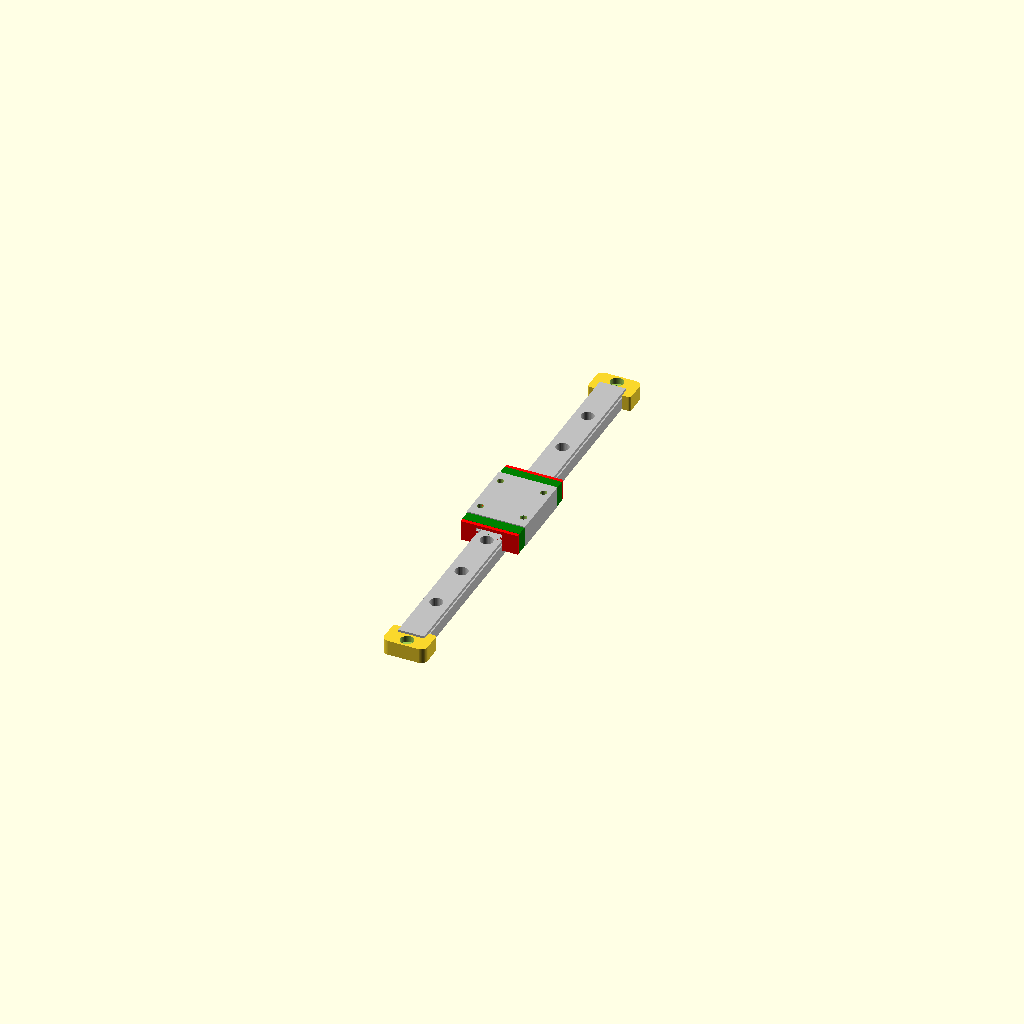
Cell 1 — every parameter at its default value.
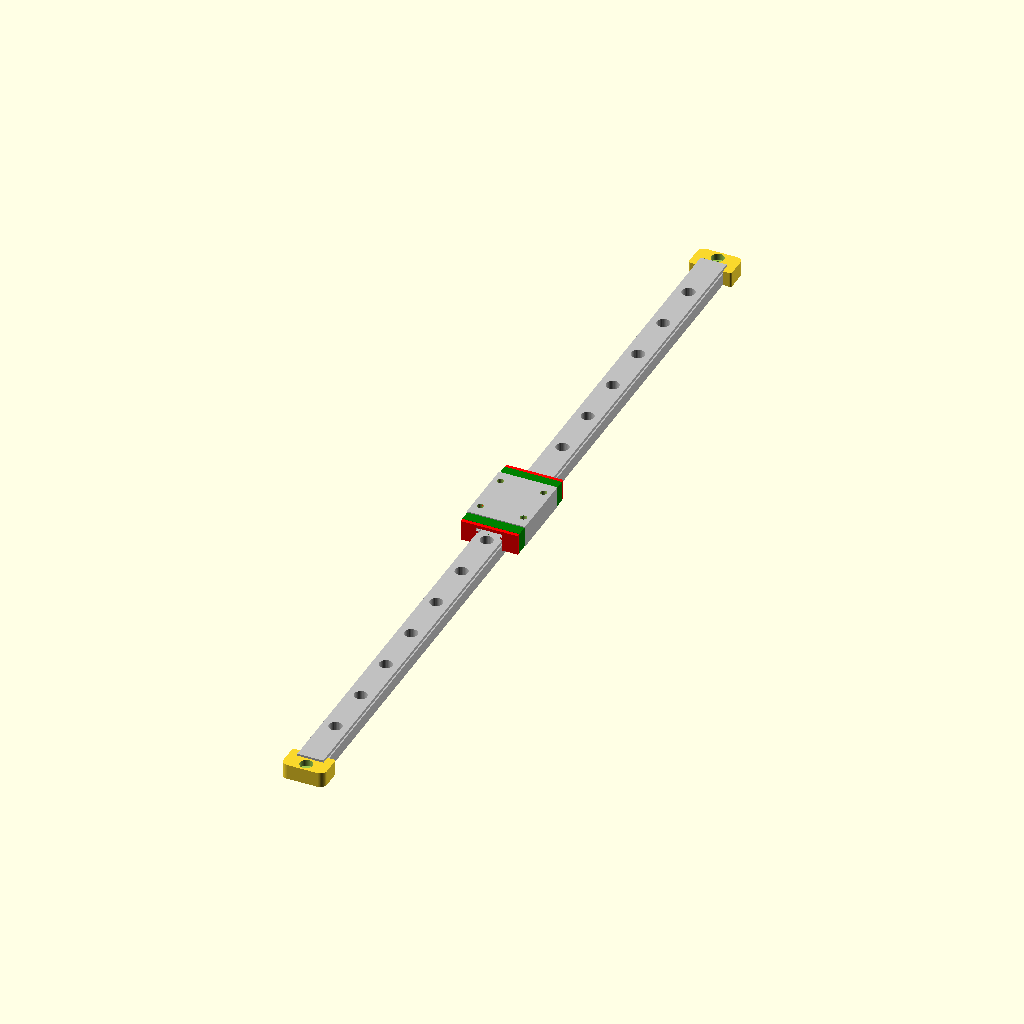
Cell 2 — rail_len_test set to 400, the other parameters unchanged.
All cells are drawn from one camera (rotation 55°, 0°, 25°, orthographic, colour scheme Cornfield), so only the parameter changes between them.
The OpenSCAD source (SubProject/Laser/lib_mgn12.scad):
// =================================================================
// ASSEMBLY MODULE INTEGRATION & TESTING
// =================================================================

// --- TESTING PARAMETERS ---
rail_len_test = 200; // Total length of your linear axis rail
car_pos_test  = "center"; // Use "center" or a number like 45

// --- NEW TOGGLE FLAG ---
// Set to true to show stops, or false to completely hide them:
show_stops_test = true; 

// --- EXECUTE TEST ASSEMBLY ---
mgn12h_with_rail(
    rail_length   = rail_len_test, 
    carriage_pos  = car_pos_test, 
    include_stops = show_stops_test
);



// =================================================================
// 1. COMBINED AXIS ASSEMBLY MODULE (FIXED ORIENTATION)
// =================================================================
module mgn12h_with_rail(rail_length=150, carriage_pos="center", include_stops=true)
{
    // If carriage_pos is set to "center", force it to 0. Otherwise use the number.
    actual_y_pos = (carriage_pos == "center") ? 0 : carriage_pos;

    // 1. Render the physical rail with mounting holes
    mgn_rail(rail_length);
    
    // 2. Render the sliding carriage block
    translate([0, actual_y_pos, 3]) //3mm under carriage, 13mm at top
    mgn12h();
    
    // 3. Render safety physical endstops facing inward correctly
    if (include_stops == true) {
        // Rear Endstop Limit Stop (Rotated 180 to face the center)
        translate([0, (rail_length/2) +2, 0])
        rotate([0, 0, 0]) 
        bottom_stop();
        
        // Front Endstop Limit Stop (Facing the center from the opposite side)
        translate([0, (-rail_length/2) - 2, 0])
        rotate([0, 0, 180])
        bottom_stop();
    }
}

// =================================================================
// 2. UPDATED CARRIAGE BLOCK MODULE
// =================================================================
module mgn12h()
{
    // The local origin (0,0,0) is now the center base floor of the block
    difference()
    {
        union()
        {
            translate([0, 0, 9.4/2]) color("red") cube([26.4, 45.4, 9.4], center=true);
            translate([0, 0, 9.5/2]) color("green") cube([26.5, 42.0, 9.5], center=true);
            translate([0, 0, 10.0/2]) color("silver") cube([27.0, 32.0, 10.0], center=true);
        }
        
        // M3 Mounting Holes (20mm x 20mm grid pattern)
        translate([10, 10, 5])  cylinder(d=3, h=12, $fn=32, center=true);
        translate([10, -10, 5]) cylinder(d=3, h=12, $fn=32, center=true);
        translate([-10, 10, 5]) cylinder(d=3, h=12, $fn=32, center=true);
        translate([-10,-10, 5]) cylinder(d=3, h=12, $fn=32, center=true);
        
        // Cutout pocket profile matches rail head envelope
        translate([0, 0, 0]) mgn_rail_noscrews(55); 
    }
}


// =================================================================
// 3. RAIL PROFILE CUTOUT (NO HOLES)
// =================================================================
module mgn_rail_noscrews(length)
{
    color("silver"){
        difference(){
            // Base floor sits flush at Z=0 and climbs up to Z=8
            translate([0, 0, 4]) cube([12, length, 8], center=true);
            
            // Side grooves for carriage retention guides
            translate([6, 0, 6])  cube([2, length + 2, 1], center=true);
            translate([-6, 0, 6]) cube([2, length + 2, 1], center=true);
        }
    }
}


// =================================================================
// 4. TRUE PHYSICAL RAIL (WITH COUNTERBORE SCREWS)
// =================================================================
module mgn_rail(length)
{
    hole_space = 25;
    min_y = (floor((length / 2) / hole_space) * -hole_space);
    max_y = (floor((length / 2) / hole_space) * hole_space);
    
    color("silver"){
        difference(){
            translate([0, 0, 4]) cube([12, length, 8], center=true);
            
            // Side grooves
            translate([6, 0, 6])  cube([2, length + 2, 1], center=true);
            translate([-6, 0, 6]) cube([2, length + 2, 1], center=true);
            
            // Counterbore Mounting Holes Loop
            for (y = [min_y : hole_space : max_y]){
                if (y > -length/2 + 5 && y < length/2 - 5) {
                    translate([0, y, 0]) {
                        // M3 Pass-through shaft
                        cylinder(d=3.5, h=15, $fn=32, center=true);
                        // Counterbore Cap Head (6mm wide clearance pocket)
                        translate([0, 0, 3.5]) cylinder(d=6, h=5, $fn=32);
                    }
                }
            }
        }
    }
}


// =================================================================
// 5. PHYSICAL ENDSTOP LIMIT BLOCK
// =================================================================
module bottom_stop()
{
    $fn=50;
    extra_space = 0.2;
    screw_diameter_hole = 3.0 + extra_space;
    screw_head_diameter_hole = 5.8 + extra_space;
    rail_width = 12.0 + extra_space;

    // Grounding origin baseline to track on top of the rail surface
    translate([0, 0, 7/2]) {
        difference() {
            hull() {
                translate([-9, -5, 0]) cylinder(h=7, d=2, center = true);
                translate([9, -5, 0])  cylinder(h=7, d=2, center = true);
                translate([-7, 3, 0])  cylinder(h=7, d=6, center = true);
                translate([7, 3, 0])   cylinder(h=7, d=6, center = true);
            }
            union() {
                // Cutout pocket profile mating to the outer rail tracks
                translate([0, -4.5, 0]) cube([rail_width, 5, 9], center = true);

                // Counterbore and screw core drops
                translate([0, 2, 2.1]) cylinder(h=3, d=screw_head_diameter_hole, center = true);
                translate([0, 2, 0])   cylinder(h=7.2, d=screw_diameter_hole, center = true);
            }
        }
    }
}
Customizer parameters (derived from the source; name, type, default, range or options):
rail_len_test: number, default 200
car_pos_test: string, default "center"
show_stops_test: bool, default true
